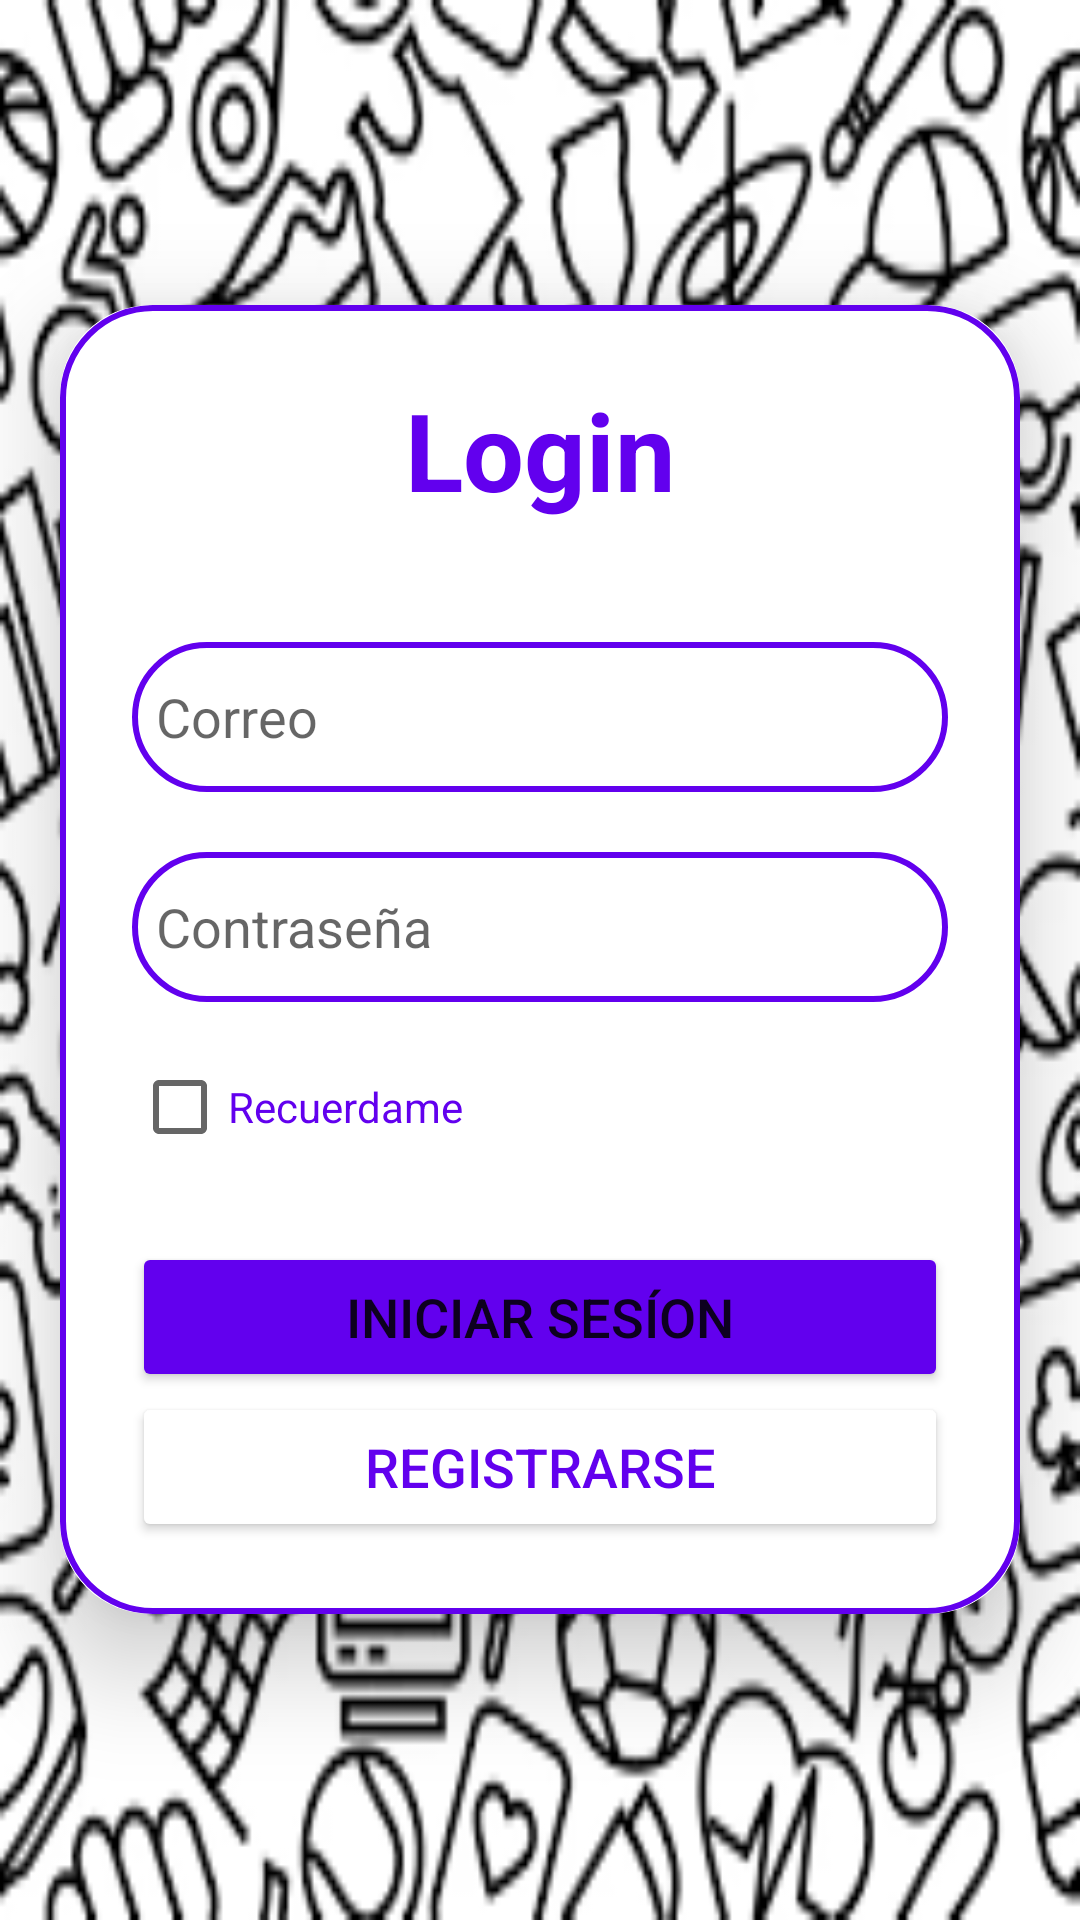

Produce the Android XML layout that renders to this screen, including the resource entries it uses.
<!-- AndroidManifest.xml: application theme Theme.MyApplication -->
<!-- res/layout/login.xml -->
<?xml version="1.0" encoding="utf-8"?>
<LinearLayout
    xmlns:android="http://schemas.android.com/apk/res/android"
    xmlns:app="http://schemas.android.com/apk/res-auto"
    xmlns:tools="http://schemas.android.com/tools"
    android:layout_width="match_parent"
    android:layout_height="match_parent"
    android:orientation="vertical"
    android:gravity="center"
    android:background="@drawable/bkg"
    tools:context=".MainActivity">
    <androidx.cardview.widget.CardView
        android:layout_width="match_parent"
        android:layout_height="wrap_content"
        android:layout_margin="20dp"
        app:cardCornerRadius="30dp"
        app:cardElevation="20dp"
        >
        <LinearLayout
            android:layout_width="match_parent"
            android:layout_height="wrap_content"
            android:orientation="vertical"
            android:layout_gravity="center_horizontal"
            android:padding="24dp"
            android:background="@drawable/custom_edittext"
            android:id="@+id/loginLayout"
            >
            <TextView
                android:layout_width="match_parent"
                android:layout_height="wrap_content"
                android:text="Login"
                android:id="@+id/loginText"
                android:textSize="36sp"
                android:textAlignment="center"
                android:textStyle="bold"
                android:textColor="@color/purple_500"/>

            <EditText
                android:layout_width="match_parent"
                android:layout_height="50dp"
                android:id="@+id/username"
                android:background="@drawable/custom_edittext"
                android:layout_marginTop="40dp"
                android:padding="8dp"
                android:hint="Correo"
                android:drawableLeft="@drawable/baseline_person_24"
                android:textColor="@color/purple_500"
                android:drawablePadding="8dp"/>

            <EditText
                android:layout_width="match_parent"
                android:layout_height="50dp"
                android:id="@+id/contrasena"
                android:background="@drawable/custom_edittext"
                android:layout_marginTop="20dp"
                android:padding="8dp"
                android:inputType="textPassword"
                android:hint="Contraseña"
                android:drawableLeft="@drawable/baseline_lock_24"
                android:textColor="@color/purple_500"
                android:drawablePadding="8dp"/>

            <CheckBox
                android:layout_width="match_parent"
                android:layout_height="50dp"
                android:layout_marginTop="10dp"
                android:id="@+id/guardar"
                android:text="Recuerdame"
                android:textColor="@color/purple_500"
                />

            <Button
                android:layout_width="match_parent"
                android:layout_height="50dp"
                android:layout_marginTop="20dp"
                android:text="Iniciar sesíon"
                android:id="@+id/loginButton"
                android:backgroundTint="@color/purple_500"
                android:textSize="18sp"
                app:cornerRadius="20dp"/>
            <Button
                android:layout_width="match_parent"
                android:layout_height="50dp"
                android:text="Registrarse"
                android:id="@+id/registerButton"
                android:backgroundTint="@color/white"
                android:textSize="18sp"
                android:textColor="@color/purple_500"
                app:cornerRadius="20dp"/>

        </LinearLayout>




                <LinearLayout
                    android:layout_width="match_parent"
                    android:layout_height="wrap_content"
                    android:orientation="vertical"
                    android:layout_gravity="center_horizontal"
                    android:padding="24dp"
                    android:background="@drawable/custom_edittext"
                    android:visibility="gone"
                    android:id="@+id/registerLayout"
                    >
                    <TextView
                        android:layout_width="match_parent"
                        android:layout_height="wrap_content"
                        android:text="Registro"
                        android:id="@+id/registroText"
                        android:textSize="36sp"
                        android:textAlignment="center"
                        android:textStyle="bold"
                        android:textColor="@color/purple_500"/>

                    <EditText
                        android:layout_width="match_parent"
                        android:layout_height="50dp"
                        android:id="@+id/usernameRegistro"
                        android:background="@drawable/custom_edittext"
                        android:layout_marginTop="40dp"
                        android:padding="8dp"
                        android:hint="Correo"
                        android:drawableLeft="@drawable/baseline_person_24"
                        android:textColor="@color/purple_500"
                        android:drawablePadding="8dp"/>

                    <EditText
                        android:layout_width="match_parent"
                        android:layout_height="50dp"
                        android:id="@+id/userRegistro"
                        android:background="@drawable/custom_edittext"
                        android:layout_marginTop="20dp"
                        android:padding="8dp"
                        android:hint="Nombre de usuario"
                        android:drawableLeft="@drawable/baseline_person_24"
                        android:textColor="@color/purple_500"
                        android:drawablePadding="8dp"/>

                    <EditText
                        android:layout_width="match_parent"
                        android:layout_height="50dp"
                        android:id="@+id/contrasenaRegistro"
                        android:background="@drawable/custom_edittext"
                        android:layout_marginTop="20dp"
                        android:padding="8dp"
                        android:inputType="textPassword"
                        android:hint="Contraseña"
                        android:drawableLeft="@drawable/baseline_lock_24"
                        android:textColor="@color/purple_500"
                        android:drawablePadding="8dp"/>
                    <EditText
                        android:layout_width="match_parent"
                        android:layout_height="50dp"
                        android:id="@+id/contrasenaConfirma"
                        android:background="@drawable/custom_edittext"
                        android:layout_marginTop="20dp"
                        android:padding="8dp"
                        android:inputType="textPassword"
                        android:hint="Confirmar contraseña"
                        android:drawableLeft="@drawable/baseline_lock_24"
                        android:textColor="@color/purple_500"
                        android:drawablePadding="8dp"/>

                    <Button
                        android:layout_width="match_parent"
                        android:layout_height="50dp"
                        android:layout_marginTop="20dp"
                        android:text="Registrarme"
                        android:id="@+id/RegistroButton"
                        android:backgroundTint="@color/purple_500"
                        android:textSize="18sp"
                        app:cornerRadius="20dp"/>
                    <Button
                        android:layout_width="match_parent"
                        android:layout_height="50dp"
                        android:text="Volver"
                        android:id="@+id/volverButton"
                        android:backgroundTint="@color/white"
                        android:textSize="18sp"
                        android:textColor="@color/purple_500"
                        app:cornerRadius="20dp"/>

                </LinearLayout>
        </androidx.cardview.widget.CardView>
</LinearLayout>
<!-- resources referenced by this layout -->
<resources>
  <!-- drawable bkg: png bitmap (drawable, 20213 bytes) -->
  <!-- drawable custom_edittext (drawable) -->
  <?xml version="1.0" encoding="utf-8"?>
  <shape xmlns:android="http://schemas.android.com/apk/res/android"
      android:shape="rectangle">
      <stroke
          android:width="2dp"
          android:color="@color/purple_500"/>
      <corners
          android:radius="30dp"/>
  </shape>
  <style name="Theme.MyApplication" parent="Theme.MaterialComponents.DayNight.DarkActionBar">
          
          <item name="colorPrimary">@color/purple_500</item>
          <item name="colorPrimaryVariant">@color/purple_700</item>
          <item name="colorOnPrimary">@color/white</item>
          
          <item name="colorSecondary">@color/teal_200</item>
          <item name="colorSecondaryVariant">@color/teal_700</item>
          <item name="colorOnSecondary">@color/black</item>
          
          <item name="android:statusBarColor">?attr/colorPrimaryVariant</item>
          
      </style>
  <!-- not gathered from this repository: default colours our renderer supplied (Android Studio template values) -->
  <color name="purple_500">#FF6200EE</color>
  <color name="purple_700">#FF3700B3</color>
  <color name="teal_200">#FF03DAC5</color>
  <color name="teal_700">#FF018786</color>
  <color name="black">#FF000000</color>
  <color name="white">#FFFFFFFF</color>
</resources>
